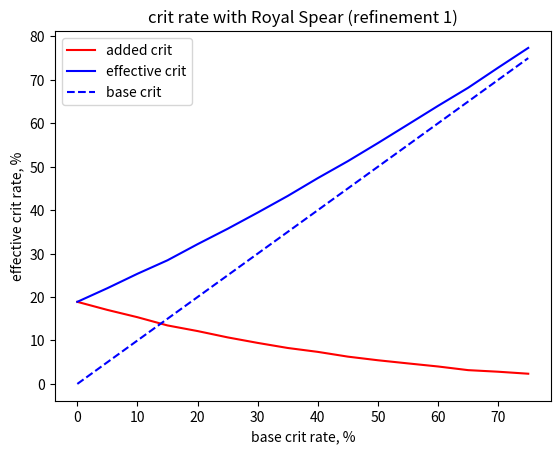

The matplotlib source for this figure:
import numpy as np
import random
import matplotlib.pyplot as plt

EXPERIMENT_SIZE = 100000
WEAPON_STACK_VALUE = 0.08
random.seed()
def get_experiment_result_for_crit_value(current_crit):
  result = np.zeros(EXPERIMENT_SIZE)

  crit_stacks = 0
  for index in range(result.shape[0]):
    roll = random.random()
    current_result = roll < current_crit + crit_stacks * WEAPON_STACK_VALUE 
    if current_result:
      crit_stacks = 0
    else:
      # cap is at 5 stacks
      crit_stacks = min(crit_stacks + 1, 5)

    result[index] = int(current_result)
  return result


def main():
  crit_values = np.arange(0, 0.8, 0.05)
  results = np.zeros((np.shape(crit_values)[0], EXPERIMENT_SIZE))
  for index in range(crit_values.shape[0]):
    results[index] = get_experiment_result_for_crit_value(crit_values[index])
  
  mean_results = np.mean(results, axis=1)
  plt.plot(
    # added crit
    crit_values * 100, (mean_results - crit_values) * 100, 'r',
    # effective crit
    crit_values * 100, mean_results * 100, 'b',
    # base crit
    crit_values * 100, crit_values * 100, 'b--'
  )
  
  plt.title('crit rate with Royal Spear (refinement 1)')
  plt.xlabel('base crit rate, %')
  plt.ylabel('effective crit rate, %')
  plt.legend(['added crit', 'effective crit', 'base crit'])
  plt.show()


if __name__ == "__main__":
    main()
